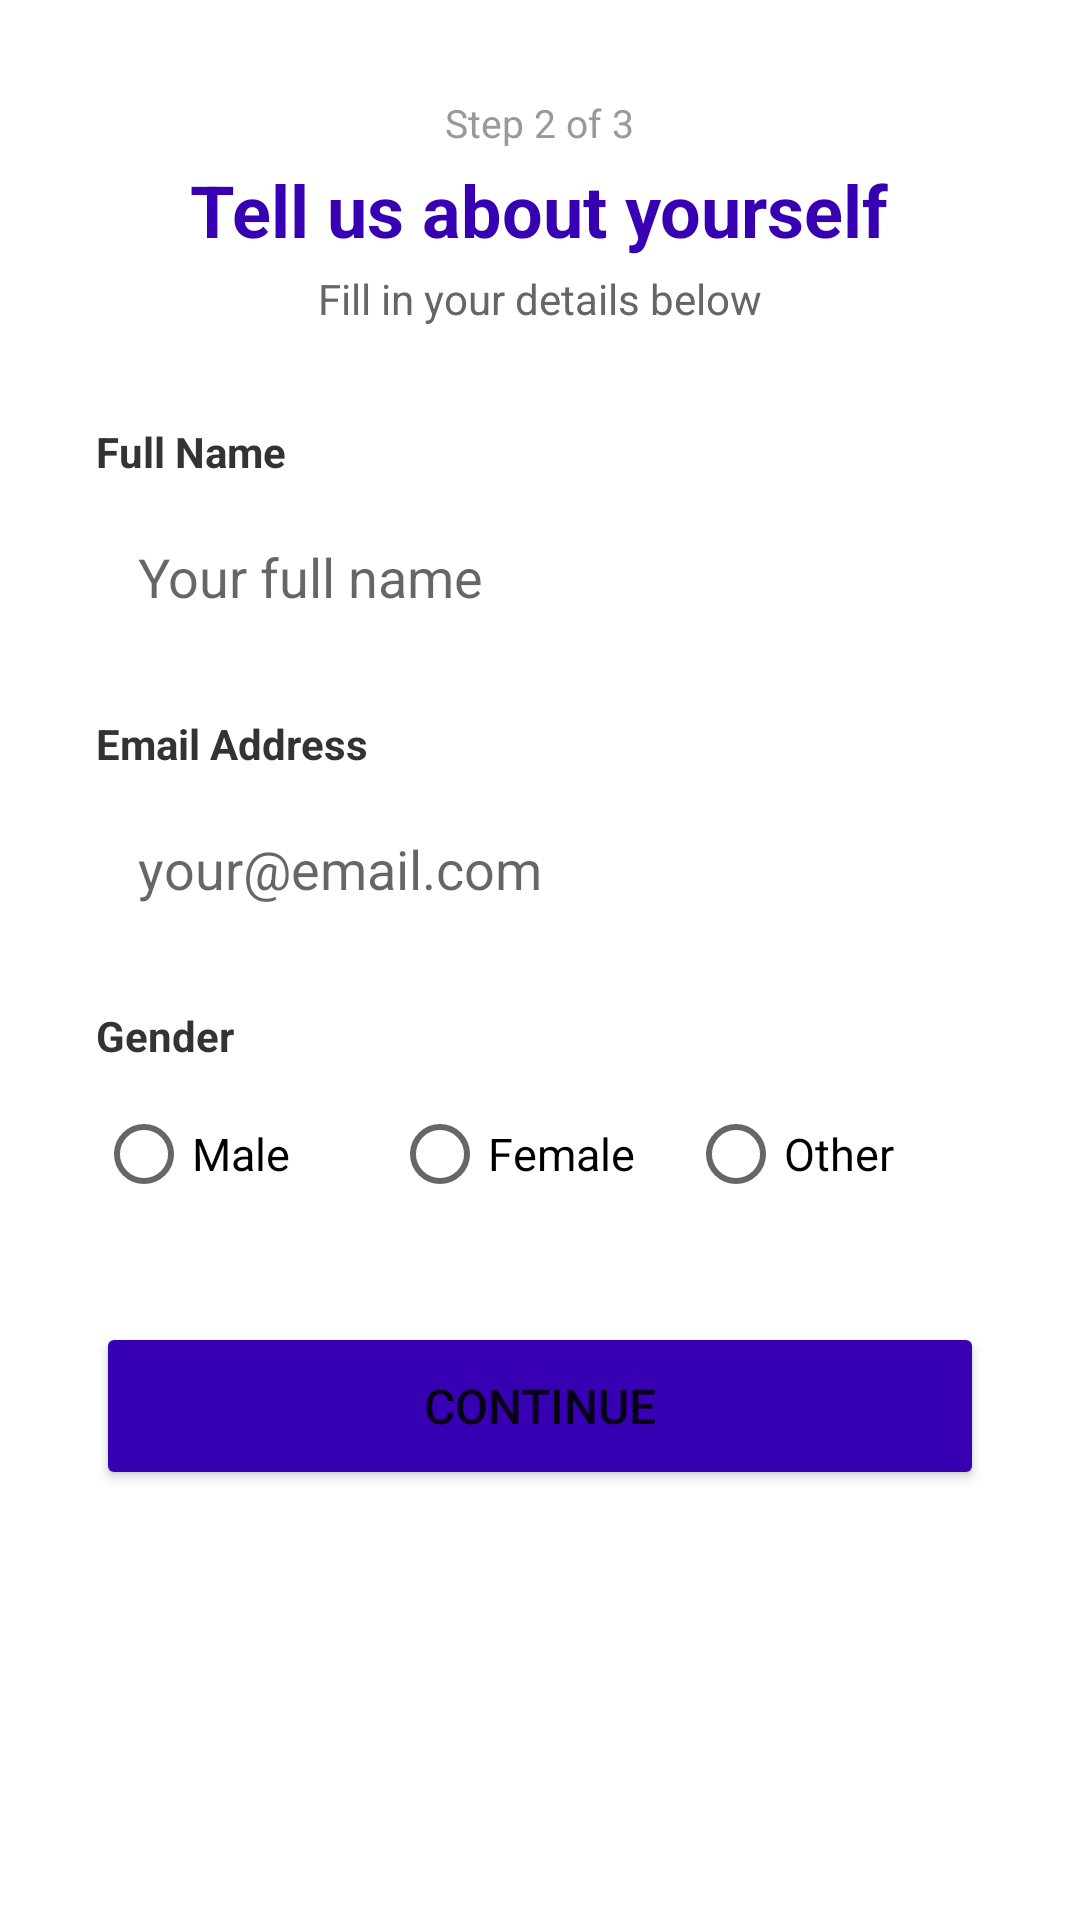

This screen was rendered from an Android layout file. Write that file and the resources it references.
<!-- AndroidManifest.xml: application theme Theme.OnboardingApp -->
<!-- res/layout/fragment_2.xml -->
<?xml version="1.0" encoding="utf-8"?>
<ScrollView xmlns:android="http://schemas.android.com/apk/res/android"
    android:layout_width="match_parent"
    android:layout_height="match_parent"
    android:background="@color/white">

    <LinearLayout
        android:layout_width="match_parent"
        android:layout_height="wrap_content"
        android:orientation="vertical"
        android:padding="32dp"
        android:gravity="center_horizontal">

        
        <TextView
            android:layout_width="wrap_content"
            android:layout_height="wrap_content"
            android:text="Step 2 of 3"
            android:textSize="13sp"
            android:textColor="#999999"
            android:layout_marginBottom="4dp"/>

        <TextView
            android:layout_width="wrap_content"
            android:layout_height="wrap_content"
            android:text="Tell us about yourself"
            android:textSize="24sp"
            android:textStyle="bold"
            android:textColor="@color/purple_700"
            android:layout_marginBottom="4dp"/>

        <TextView
            android:layout_width="wrap_content"
            android:layout_height="wrap_content"
            android:text="Fill in your details below"
            android:textSize="14sp"
            android:textColor="#666666"
            android:layout_marginBottom="32dp"/>

        
        <TextView
            android:layout_width="match_parent"
            android:layout_height="wrap_content"
            android:text="Full Name"
            android:textSize="14sp"
            android:textStyle="bold"
            android:textColor="#333333"
            android:layout_marginBottom="6dp"/>

        <EditText
            android:id="@+id/etName"
            android:layout_width="match_parent"
            android:layout_height="wrap_content"
            android:hint="Your full name"
            android:inputType="textPersonName"
            android:padding="14dp"
            android:background="@drawable/edit_text_bg"
            android:layout_marginBottom="20dp"/>

        
        <TextView
            android:layout_width="match_parent"
            android:layout_height="wrap_content"
            android:text="Email Address"
            android:textSize="14sp"
            android:textStyle="bold"
            android:textColor="#333333"
            android:layout_marginBottom="6dp"/>

        <EditText
            android:id="@+id/etEmail"
            android:layout_width="match_parent"
            android:layout_height="wrap_content"
            android:hint="your@email.com"
            android:inputType="textEmailAddress"
            android:padding="14dp"
            android:background="@drawable/edit_text_bg"
            android:layout_marginBottom="20dp"/>

        
        <TextView
            android:layout_width="match_parent"
            android:layout_height="wrap_content"
            android:text="Gender"
            android:textSize="14sp"
            android:textStyle="bold"
            android:textColor="#333333"
            android:layout_marginBottom="6dp"/>

        <RadioGroup
            android:id="@+id/rgGender"
            android:layout_width="match_parent"
            android:layout_height="wrap_content"
            android:orientation="horizontal"
            android:layout_marginBottom="32dp">

            <RadioButton
                android:id="@+id/rbMale"
                android:layout_width="0dp"
                android:layout_height="wrap_content"
                android:layout_weight="1"
                android:text="Male"
                android:textSize="15sp"/>

            <RadioButton
                android:id="@+id/rbFemale"
                android:layout_width="0dp"
                android:layout_height="wrap_content"
                android:layout_weight="1"
                android:text="Female"
                android:textSize="15sp"/>

            <RadioButton
                android:id="@+id/rbOther"
                android:layout_width="0dp"
                android:layout_height="wrap_content"
                android:layout_weight="1"
                android:text="Other"
                android:textSize="15sp"/>
        </RadioGroup>

        <Button
            android:id="@+id/btnContinue"
            android:layout_width="match_parent"
            android:layout_height="56dp"
            android:text="Continue"
            android:textSize="16sp"
            android:backgroundTint="@color/purple_700"/>

    </LinearLayout>
</ScrollView>
<!-- resources referenced by this layout -->
<resources>
  <style name="Theme.OnboardingApp" parent="Theme.MaterialComponents.DayNight.DarkActionBar">
          <item name="colorPrimary">@color/purple_700</item>
          <item name="colorPrimaryVariant">@color/purple_700</item>
          <item name="colorOnPrimary">@color/white</item>
          <item name="colorSecondary">@color/teal_200</item>
          <item name="colorSecondaryVariant">@color/teal_700</item>
          <item name="colorOnSecondary">@color/black</item>
          <item name="android:statusBarColor" tools:targetApi="l">?attr/colorPrimaryVariant</item>
          <item name="windowActionBar">false</item>
          <item name="windowNoTitle">true</item>
      </style>
  <!-- not gathered from this repository: default colours our renderer supplied (Android Studio template values) -->
  <color name="purple_700">#FF3700B3</color>
  <color name="teal_200">#FF03DAC5</color>
  <color name="teal_700">#FF018786</color>
  <color name="black">#FF000000</color>
  <color name="white">#FFFFFFFF</color>
</resources>
